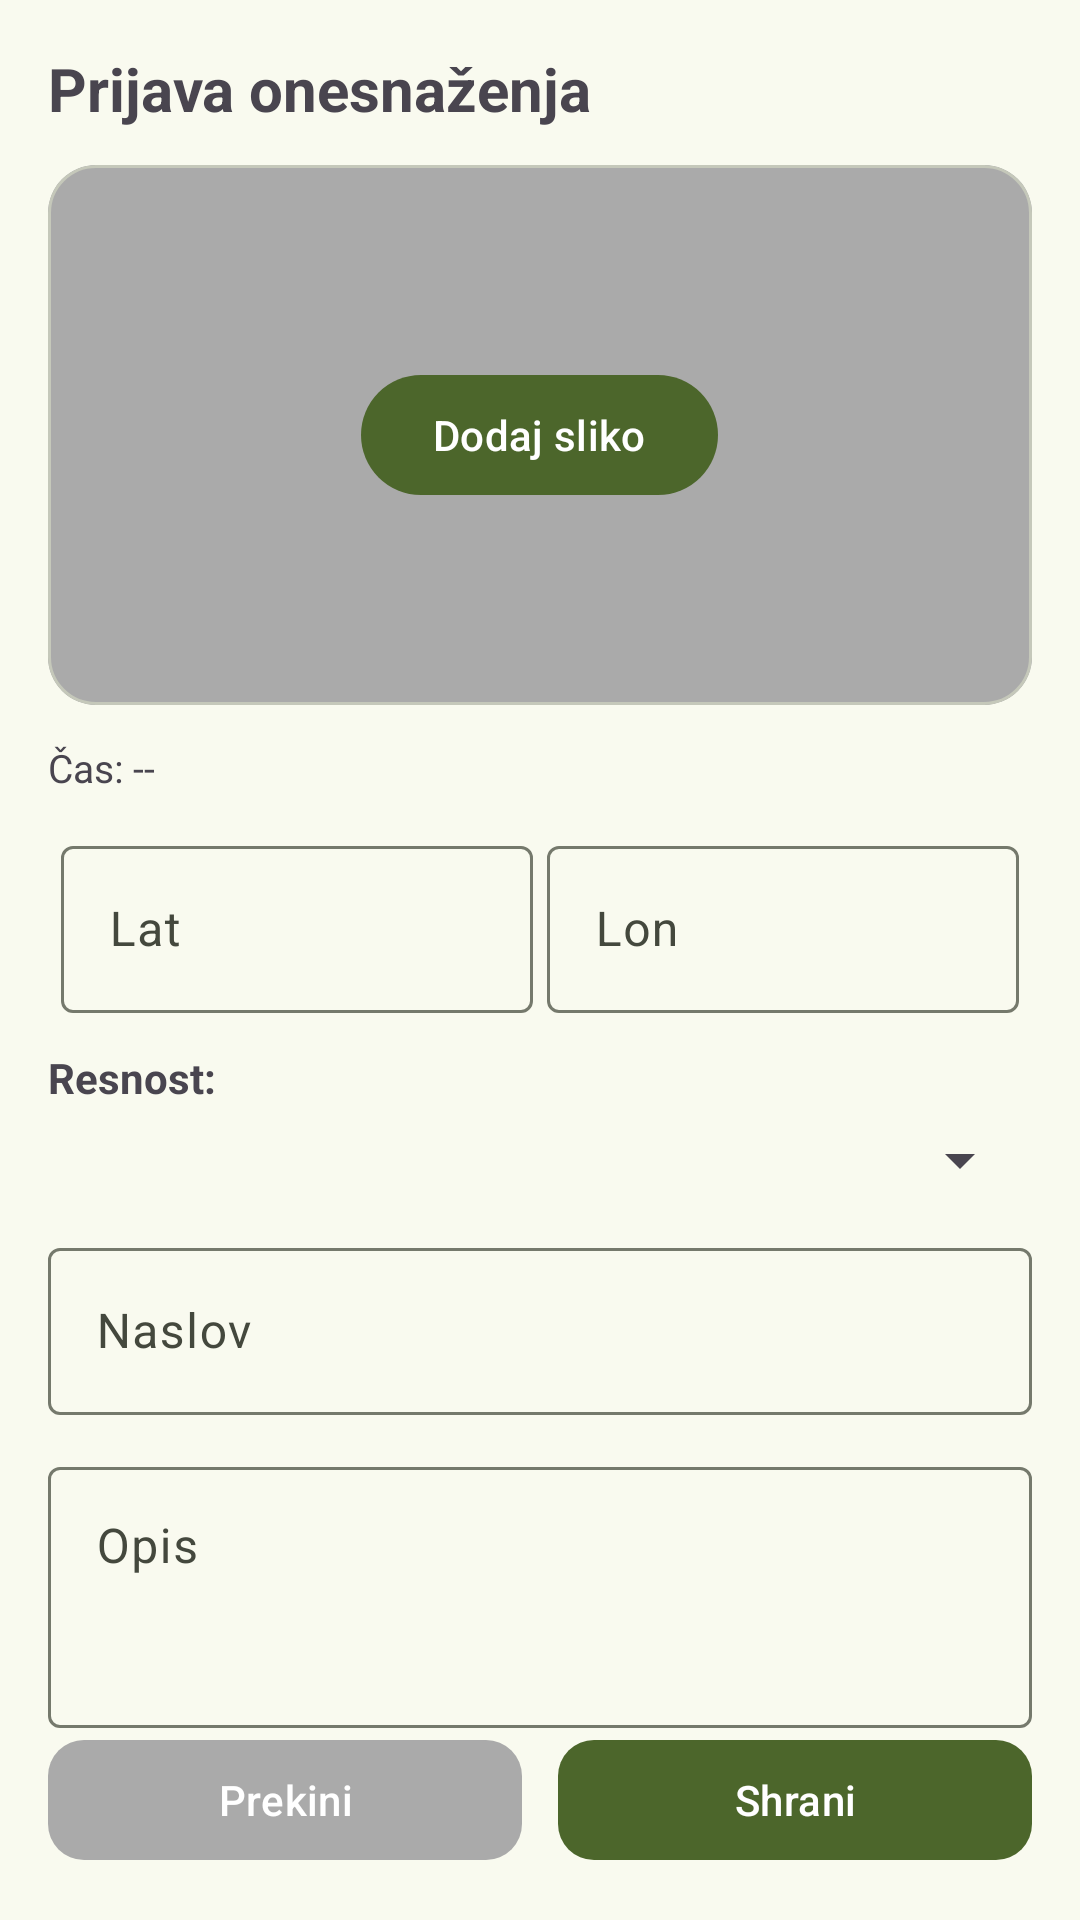

Android layout source for this screen:
<!-- AndroidManifest.xml: application theme Theme.Mobile.Light -->
<!-- res/layout/activity_pollution_report.xml -->
<?xml version="1.0" encoding="utf-8"?>
<androidx.constraintlayout.widget.ConstraintLayout
    xmlns:android="http://schemas.android.com/apk/res/android"
    xmlns:app="http://schemas.android.com/apk/res-auto"
    android:id="@+id/root"
    android:layout_width="match_parent"
    android:layout_height="match_parent"
    android:padding="16dp">

    <TextView
        android:id="@+id/tvTitle"
        android:layout_width="0dp"
        android:layout_height="wrap_content"
        android:text="Prijava onesnaženja"
        android:textStyle="bold"
        android:textSize="20sp"
        app:layout_constraintTop_toTopOf="parent"
        app:layout_constraintStart_toStartOf="parent"
        app:layout_constraintEnd_toEndOf="parent"/>

    <com.google.android.material.card.MaterialCardView
        android:id="@+id/cardImage"
        android:layout_width="0dp"
        android:layout_height="180dp"
        android:layout_marginTop="12dp"
        app:cardCornerRadius="16dp"
        app:layout_constraintTop_toBottomOf="@id/tvTitle"
        app:layout_constraintStart_toStartOf="parent"
        app:layout_constraintEnd_toEndOf="parent">

        <FrameLayout
            android:layout_width="match_parent"
            android:layout_height="match_parent">

            <ImageView
                android:id="@+id/ivPreview"
                android:layout_width="match_parent"
                android:layout_height="match_parent"
                android:scaleType="centerCrop"
                android:contentDescription="Preview"
                android:src="@android:color/darker_gray"/>

            <com.google.android.material.button.MaterialButton
                android:id="@+id/btnPickImage"
                android:layout_width="wrap_content"
                android:layout_height="wrap_content"
                android:layout_gravity="center"
                android:text="Dodaj sliko" />
        </FrameLayout>
    </com.google.android.material.card.MaterialCardView>

    <TextView
        android:id="@+id/tvMeta"
        android:layout_width="0dp"
        android:layout_height="wrap_content"
        android:layout_marginTop="12dp"
        android:text="Čas: --"
        android:textSize="13sp"
        app:layout_constraintTop_toBottomOf="@id/cardImage"
        app:layout_constraintStart_toStartOf="parent"
        app:layout_constraintEnd_toEndOf="parent"/>

    <com.google.android.material.textfield.TextInputLayout
        android:id="@+id/tilLat"
        android:layout_width="0dp"
        android:layout_height="wrap_content"
        android:layout_marginTop="12dp"
        app:layout_constraintTop_toBottomOf="@id/tvMeta"
        app:layout_constraintStart_toStartOf="parent"
        app:layout_constraintEnd_toStartOf="@id/tilLon"
        app:layout_constraintWidth_percent="0.48">

        <com.google.android.material.textfield.TextInputEditText
            android:id="@+id/etLat"
            android:layout_width="match_parent"
            android:layout_height="wrap_content"
            android:hint="Lat"
            android:inputType="numberSigned|numberDecimal"/>
    </com.google.android.material.textfield.TextInputLayout>

    <com.google.android.material.textfield.TextInputLayout
        android:id="@+id/tilLon"
        android:layout_width="0dp"
        android:layout_height="wrap_content"
        android:layout_marginTop="12dp"
        app:layout_constraintTop_toBottomOf="@id/tvMeta"
        app:layout_constraintStart_toEndOf="@id/tilLat"
        app:layout_constraintEnd_toEndOf="parent"
        app:layout_constraintWidth_percent="0.48">

        <com.google.android.material.textfield.TextInputEditText
            android:id="@+id/etLon"
            android:layout_width="match_parent"
            android:layout_height="wrap_content"
            android:hint="Lon"
            android:inputType="numberSigned|numberDecimal"/>
    </com.google.android.material.textfield.TextInputLayout>

    <TextView
        android:id="@+id/tvSeverityLabel"
        android:layout_width="0dp"
        android:layout_height="wrap_content"
        android:layout_marginTop="12dp"
        android:text="Resnost:"
        android:textStyle="bold"
        app:layout_constraintTop_toBottomOf="@id/tilLat"
        app:layout_constraintStart_toStartOf="parent"
        app:layout_constraintEnd_toEndOf="parent"/>

    <Spinner
        android:id="@+id/spSeverity"
        android:layout_width="0dp"
        android:layout_height="wrap_content"
        android:layout_marginTop="6dp"
        app:layout_constraintTop_toBottomOf="@id/tvSeverityLabel"
        app:layout_constraintStart_toStartOf="parent"
        app:layout_constraintEnd_toEndOf="parent"/>

    <com.google.android.material.textfield.TextInputLayout
        android:id="@+id/tilTitle"
        android:layout_width="0dp"
        android:layout_height="wrap_content"
        android:layout_marginTop="12dp"
        app:layout_constraintTop_toBottomOf="@id/spSeverity"
        app:layout_constraintStart_toStartOf="parent"
        app:layout_constraintEnd_toEndOf="parent">

        <com.google.android.material.textfield.TextInputEditText
            android:id="@+id/etReportTitle"
            android:layout_width="match_parent"
            android:layout_height="wrap_content"
            android:hint="Naslov"/>
    </com.google.android.material.textfield.TextInputLayout>

    <com.google.android.material.textfield.TextInputLayout
        android:id="@+id/tilDesc"
        android:layout_width="0dp"
        android:layout_height="0dp"
        android:layout_marginTop="12dp"
        app:layout_constraintTop_toBottomOf="@id/tilTitle"
        app:layout_constraintBottom_toTopOf="@id/buttonsRow"
        app:layout_constraintStart_toStartOf="parent"
        app:layout_constraintEnd_toEndOf="parent">

        <com.google.android.material.textfield.TextInputEditText
            android:id="@+id/etDesc"
            android:layout_width="match_parent"
            android:layout_height="match_parent"
            android:gravity="top"
            android:hint="Opis"
            android:inputType="textMultiLine"
            android:minLines="5"/>
    </com.google.android.material.textfield.TextInputLayout>

    <LinearLayout
        android:id="@+id/buttonsRow"
        android:layout_width="0dp"
        android:layout_height="wrap_content"
        android:orientation="horizontal"
        android:layout_marginTop="12dp"
        app:layout_constraintBottom_toBottomOf="parent"
        app:layout_constraintStart_toStartOf="parent"
        app:layout_constraintEnd_toEndOf="parent">

        <com.google.android.material.button.MaterialButton
            android:id="@+id/btnCancel"
            android:layout_width="0dp"
            android:layout_height="wrap_content"
            android:layout_weight="1"
            android:text="Prekini"
            app:cornerRadius="12dp"
            app:backgroundTint="@android:color/darker_gray" />

        <View
            android:layout_width="12dp"
            android:layout_height="match_parent" />

        <com.google.android.material.button.MaterialButton
            android:id="@+id/btnSave"
            android:layout_width="0dp"
            android:layout_height="wrap_content"
            android:layout_weight="1"
            android:text="Shrani"
            app:cornerRadius="12dp" />

    </LinearLayout>

</androidx.constraintlayout.widget.ConstraintLayout>
<!-- resources referenced by this layout -->
<resources>
  <color name="md_theme_primary">#4C662B</color>
  <color name="md_theme_onPrimary">#FFFFFF</color>
  <color name="md_theme_primaryContainer">#CDEDA3</color>
  <color name="md_theme_onPrimaryContainer">#354E16</color>
  <color name="md_theme_secondary">#586249</color>
  <color name="md_theme_onSecondary">#FFFFFF</color>
  <color name="md_theme_secondaryContainer">#DCE7C8</color>
  <color name="md_theme_onSecondaryContainer">#404A33</color>
  <color name="md_theme_tertiary">#386663</color>
  <color name="md_theme_onTertiary">#FFFFFF</color>
  <color name="md_theme_tertiaryContainer">#BCECE7</color>
  <color name="md_theme_onTertiaryContainer">#1F4E4B</color>
  <color name="md_theme_error">#BA1A1A</color>
  <color name="md_theme_onError">#FFFFFF</color>
  <color name="md_theme_errorContainer">#FFDAD6</color>
  <color name="md_theme_onErrorContainer">#93000A</color>
  <color name="md_theme_background">#F9FAEF</color>
  <color name="md_theme_onBackground">#1A1C16</color>
  <color name="md_theme_surface">#F9FAEF</color>
  <color name="md_theme_onSurface">#1A1C16</color>
  <color name="md_theme_surfaceVariant">#E1E4D5</color>
  <color name="md_theme_onSurfaceVariant">#44483D</color>
  <color name="md_theme_outline">#75796C</color>
  <color name="md_theme_outlineVariant">#C5C8BA</color>
  <color name="md_theme_inverseSurface">#2F312A</color>
  <color name="md_theme_inverseOnSurface">#F1F2E6</color>
  <color name="md_theme_inversePrimary">#B1D18A</color>
  <color name="md_theme_primaryFixed">#CDEDA3</color>
  <color name="md_theme_onPrimaryFixed">#102000</color>
  <color name="md_theme_primaryFixedDim">#B1D18A</color>
  <color name="md_theme_onPrimaryFixedVariant">#354E16</color>
  <color name="md_theme_secondaryFixed">#DCE7C8</color>
  <color name="md_theme_onSecondaryFixed">#151E0B</color>
  <color name="md_theme_secondaryFixedDim">#BFCBAD</color>
  <color name="md_theme_onSecondaryFixedVariant">#404A33</color>
  <color name="md_theme_tertiaryFixed">#BCECE7</color>
  <color name="md_theme_onTertiaryFixed">#00201E</color>
  <color name="md_theme_tertiaryFixedDim">#A0D0CB</color>
  <color name="md_theme_onTertiaryFixedVariant">#1F4E4B</color>
  <color name="md_theme_surfaceDim">#DADBD0</color>
  <color name="md_theme_surfaceBright">#F9FAEF</color>
  <color name="md_theme_surfaceContainerLowest">#FFFFFF</color>
  <color name="md_theme_surfaceContainerLow">#F3F4E9</color>
  <color name="md_theme_surfaceContainer">#EEEFE3</color>
  <color name="md_theme_surfaceContainerHigh">#E8E9DE</color>
  <color name="md_theme_surfaceContainerHighest">#E2E3D8</color>
</resources>
